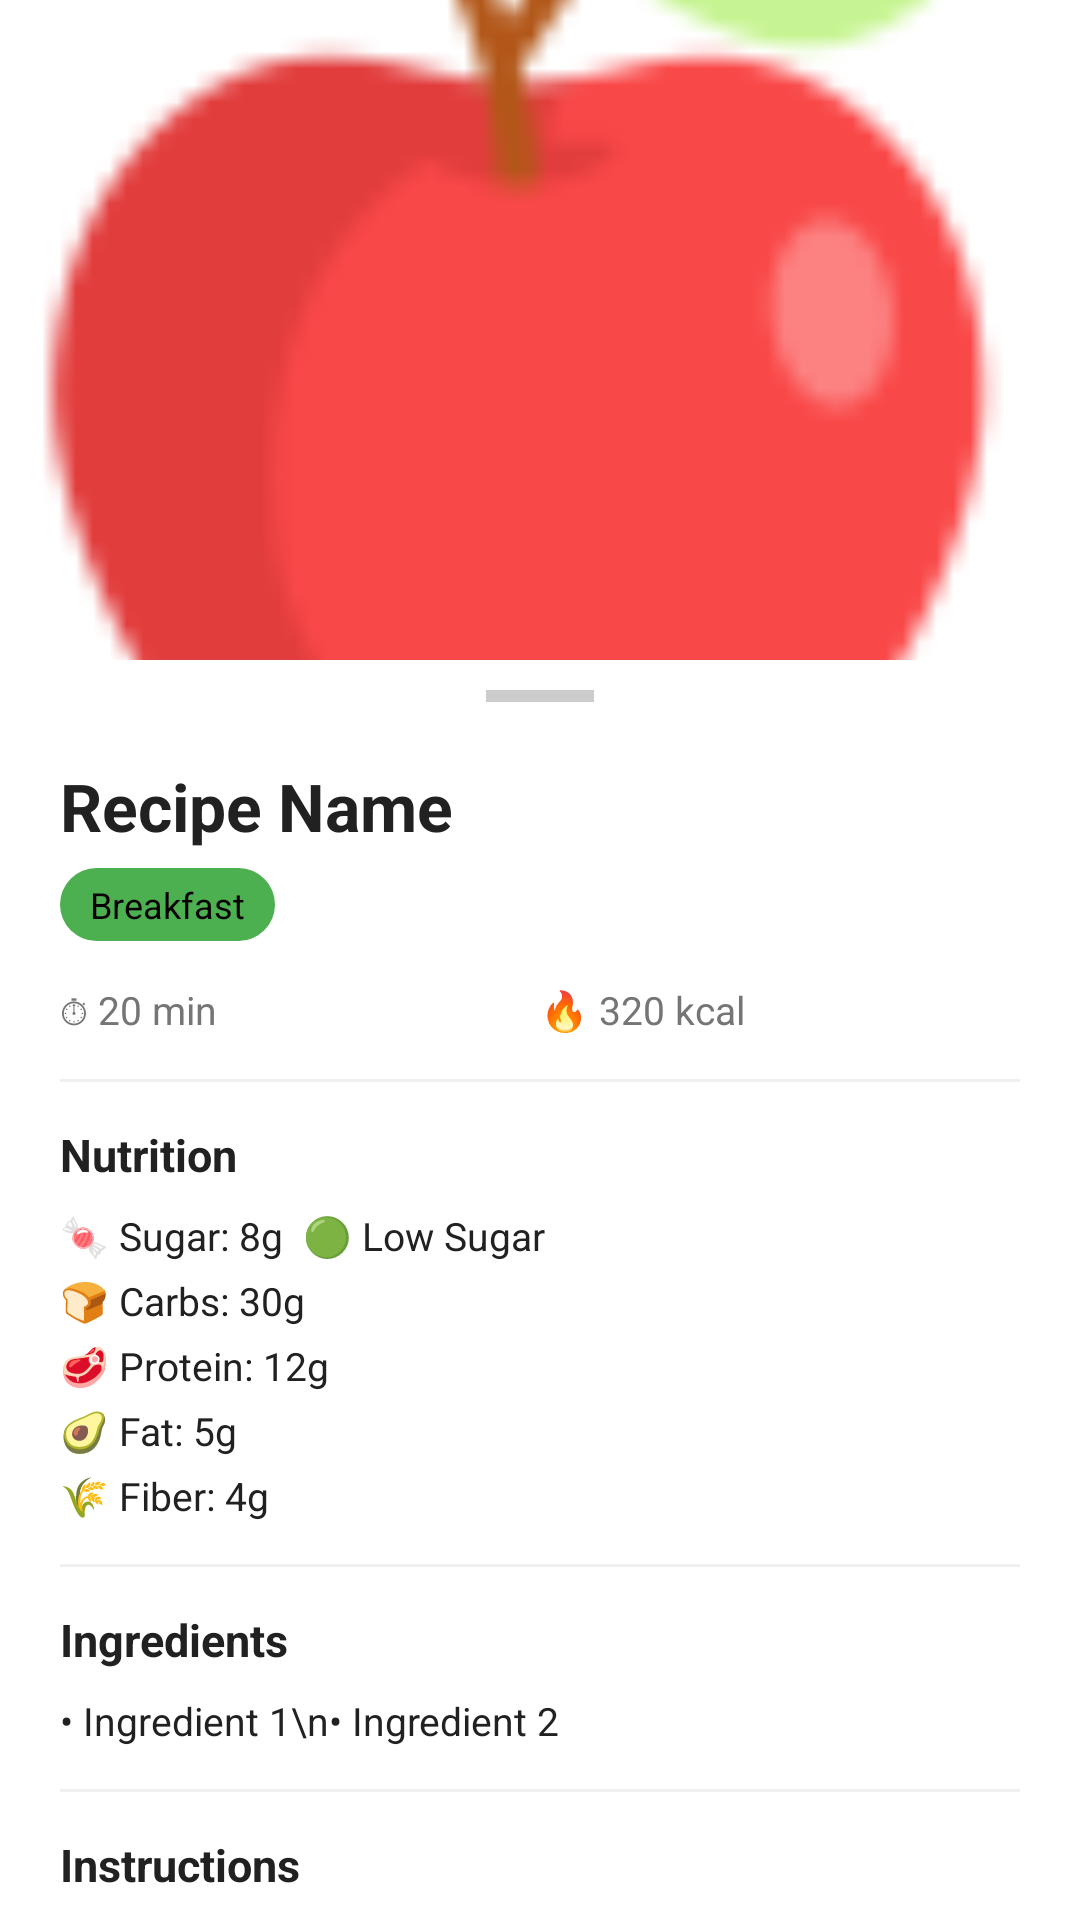

Layout XML and referenced resources for this Android screen:
<!-- AndroidManifest.xml: application theme Theme.Glucare -->
<!-- res/layout/bottom_sheet_recipe_detail.xml -->
<?xml version="1.0" encoding="utf-8"?>

<androidx.core.widget.NestedScrollView
    xmlns:android="http://schemas.android.com/apk/res/android"
    xmlns:app="http://schemas.android.com/apk/res-auto"
    android:layout_width="match_parent"
    android:layout_height="wrap_content">

    <LinearLayout
        android:layout_width="match_parent"
        android:layout_height="wrap_content"
        android:orientation="vertical">

        <ImageView
            android:id="@+id/ivDetailHero"
            android:layout_width="match_parent"
            android:layout_height="220dp"
            android:scaleType="centerCrop"
            android:src="@drawable/ic_apple"
            android:contentDescription="Recipe photo" />

        <View
            android:layout_width="36dp"
            android:layout_height="4dp"
            android:layout_gravity="center_horizontal"
            android:layout_marginTop="10dp"
            android:background="#CCCCCC" />

        <LinearLayout
            android:layout_width="match_parent"
            android:layout_height="wrap_content"
            android:orientation="vertical"
            android:padding="20dp">

            <TextView
                android:id="@+id/tvDetailName"
                android:layout_width="match_parent"
                android:layout_height="wrap_content"
                android:text="Recipe Name"
                android:textSize="22sp"
                android:textStyle="bold"
                android:textColor="@color/text_primary" />

            <LinearLayout
                android:layout_width="match_parent"
                android:layout_height="wrap_content"
                android:orientation="horizontal"
                android:gravity="center_vertical"
                android:layout_marginTop="6dp">

                <TextView
                    android:id="@+id/tvDetailCategory"
                    android:layout_width="wrap_content"
                    android:layout_height="wrap_content"
                    android:text="Breakfast"
                    android:textSize="12sp"
                    android:textColor="@color/black"
                    android:background="@drawable/bg_chip_green"
                    android:paddingHorizontal="10dp"
                    android:paddingVertical="4dp" />

                <TextView
                    android:id="@+id/tvDetailDiabeticBadge"
                    android:layout_width="wrap_content"
                    android:layout_height="wrap_content"
                    android:text="✅ Diabetic Friendly"
                    android:textSize="11sp"
                    android:textColor="@color/primary_green"
                    android:textStyle="bold"
                    android:layout_marginStart="10dp"
                    android:visibility="gone" />
            </LinearLayout>

            <LinearLayout
                android:layout_width="match_parent"
                android:layout_height="wrap_content"
                android:orientation="horizontal"
                android:layout_marginTop="14dp">

                <TextView
                    android:id="@+id/tvDetailPrepTime"
                    android:layout_width="0dp"
                    android:layout_height="wrap_content"
                    android:layout_weight="1"
                    android:text="⏱ 20 min"
                    android:textSize="13sp"
                    android:textColor="@color/text_secondary" />

                <TextView
                    android:id="@+id/tvDetailCalories"
                    android:layout_width="0dp"
                    android:layout_height="wrap_content"
                    android:layout_weight="1"
                    android:text="🔥 320 kcal"
                    android:textSize="13sp"
                    android:textColor="@color/text_secondary" />
            </LinearLayout>

            <View
                android:layout_width="match_parent"
                android:layout_height="1dp"
                android:background="@color/light_gray"
                android:layout_marginVertical="14dp" />

            <TextView
                android:layout_width="wrap_content"
                android:layout_height="wrap_content"
                android:text="Nutrition"
                android:textSize="15sp"
                android:textStyle="bold"
                android:textColor="@color/text_primary" />

            <LinearLayout
                android:layout_width="match_parent"
                android:layout_height="wrap_content"
                android:orientation="vertical"
                android:layout_marginTop="8dp">

                <TextView
                    android:id="@+id/tvDetailSugar"
                    android:layout_width="wrap_content"
                    android:layout_height="wrap_content"
                    android:text="🍬 Sugar: 8g  🟢 Low Sugar"
                    android:textSize="13sp"
                    android:textColor="@color/text_primary"
                    android:layout_marginBottom="4dp"/>

                <TextView
                    android:id="@+id/tvDetailCarbs"
                    android:layout_width="wrap_content"
                    android:layout_height="wrap_content"
                    android:text="🍞 Carbs: 30g"
                    android:textSize="13sp"
                    android:textColor="@color/text_primary"
                    android:layout_marginBottom="4dp"/>

                <TextView
                    android:id="@+id/tvDetailProtein"
                    android:layout_width="wrap_content"
                    android:layout_height="wrap_content"
                    android:text="🥩 Protein: 12g"
                    android:textSize="13sp"
                    android:textColor="@color/text_primary"
                    android:layout_marginBottom="4dp"/>

                <TextView
                    android:id="@+id/tvDetailFat"
                    android:layout_width="wrap_content"
                    android:layout_height="wrap_content"
                    android:text="🥑 Fat: 5g"
                    android:textSize="13sp"
                    android:textColor="@color/text_primary"
                    android:layout_marginBottom="4dp"/>

                <TextView
                    android:id="@+id/tvDetailFiber"
                    android:layout_width="wrap_content"
                    android:layout_height="wrap_content"
                    android:text="🌾 Fiber: 4g"
                    android:textSize="13sp"
                    android:textColor="@color/text_primary"/>
            </LinearLayout>

            
            <View
                android:layout_width="match_parent"
                android:layout_height="1dp"
                android:background="@color/light_gray"
                android:layout_marginVertical="14dp" />

            
            <TextView
                android:layout_width="wrap_content"
                android:layout_height="wrap_content"
                android:text="Ingredients"
                android:textSize="15sp"
                android:textStyle="bold"
                android:textColor="@color/text_primary" />

            <TextView
                android:id="@+id/tvDetailIngredients"
                android:layout_width="match_parent"
                android:layout_height="wrap_content"
                android:text="• Ingredient 1\n• Ingredient 2"
                android:textSize="13sp"
                android:textColor="@color/text_primary"
                android:lineSpacingExtra="4dp"
                android:layout_marginTop="8dp" />

            
            <View
                android:layout_width="match_parent"
                android:layout_height="1dp"
                android:background="@color/light_gray"
                android:layout_marginVertical="14dp" />

            
            <TextView
                android:layout_width="wrap_content"
                android:layout_height="wrap_content"
                android:text="Instructions"
                android:textSize="15sp"
                android:textStyle="bold"
                android:textColor="@color/text_primary" />

            <TextView
                android:id="@+id/tvDetailInstructions"
                android:layout_width="match_parent"
                android:layout_height="wrap_content"
                android:text="1. Step one\n2. Step two"
                android:textSize="13sp"
                android:textColor="@color/text_primary"
                android:lineSpacingExtra="6dp"
                android:layout_marginTop="8dp"
                android:paddingBottom="24dp" />

        </LinearLayout>
    </LinearLayout>
</androidx.core.widget.NestedScrollView>
<!-- resources referenced by this layout -->
<resources>
  <color name="black">#070000</color>
  <color name="light_gray">#F0F0F0</color>
  <color name="primary_green">#4CAF50</color>
  <color name="text_primary">#212121</color>
  <color name="text_secondary">#757575</color>
  <!-- drawable bg_chip_green (drawable) -->
  <?xml version="1.0" encoding="utf-8"?>
  
  <shape xmlns:android="http://schemas.android.com/apk/res/android">
      <solid android:color="#4CAF50" />
      <corners android:radius="20dp" />
      <padding android:left="12dp" android:top="4dp" android:right="12dp" android:bottom="4dp" />
  </shape>
  <!-- drawable ic_apple: png bitmap (drawable, 2628 bytes) -->
  <style name="Theme.Glucare" parent="Theme.MaterialComponents.DayNight.NoActionBar">
          
          <item name="colorPrimary">@color/primary_blue</item>
          <item name="colorPrimaryVariant">@color/primary_purple</item>
          <item name="colorOnPrimary">@color/white</item>
  
          
          <item name="colorSecondary">@color/primary_green</item>
          <item name="colorSecondaryVariant">@color/primary_green</item>
          <item name="colorOnSecondary">@color/black</item>
  
          
          
          <item name="android:textColorPrimary">@color/text_primary</item>
          <item name="android:textColorSecondary">@color/text_secondary</item>
          <item name="android:textColorHint">@color/text_secondary</item>
  
          
          <item name="android:editTextColor">@color/text_primary</item>
          <item name="android:statusBarColor">?attr/colorPrimaryVariant</item>
  
          
          <item name="textInputStyle">@style/Widget.MaterialComponents.TextInputLayout.OutlinedBox</item>
          <item name="cornerFamily">rounded</item>
          <item name="cornerSize">16dp</item>
      </style>
  <color name="primary_blue">#2196F3</color>
  <color name="primary_purple">#9C27B0</color>
  <color name="white">#FFFFFF</color>
</resources>
